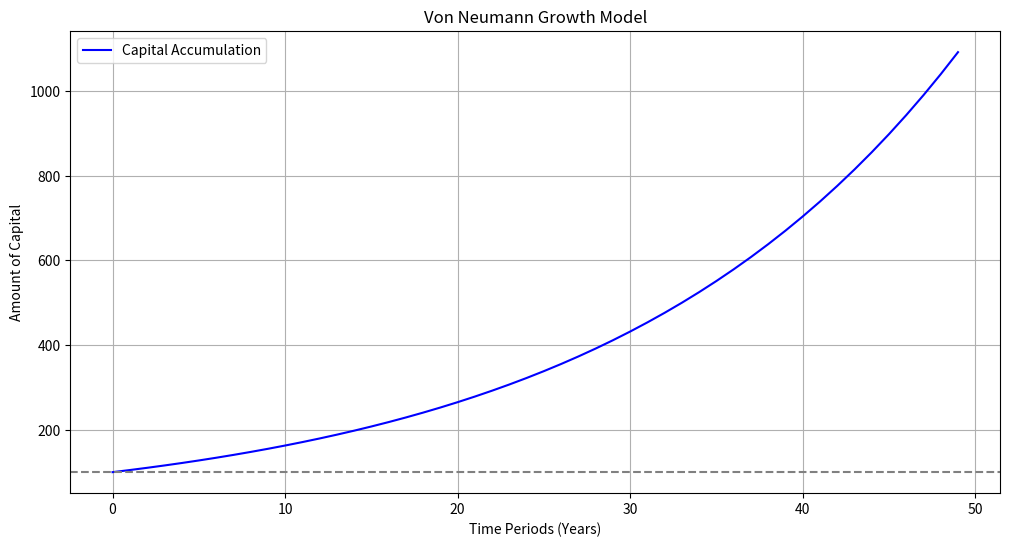

Recreate this plot in Python.
# Q7

import numpy as np
import matplotlib.pyplot as plt

# Parameters
T = 50  # Time periods (years)
initial_capital = 100  # Initial amount of capital
growth_rate = 0.05  # 5% growth rate per period

# Initialize array to store capital over time
capital = np.zeros(T)
capital[0] = initial_capital

# Simulate capital dynamics over time
for t in range(1, T):
    capital[t] = capital[t-1] * (1 + growth_rate)

# Plotting the results
plt.figure(figsize=(12, 6))
plt.plot(capital, label='Capital Accumulation', color='blue')
plt.title('Von Neumann Growth Model')
plt.xlabel('Time Periods (Years)')
plt.ylabel('Amount of Capital')
plt.legend()
plt.grid()
plt.axhline(y=initial_capital, color='grey', linestyle='--', label='Initial Capital')
plt.show()